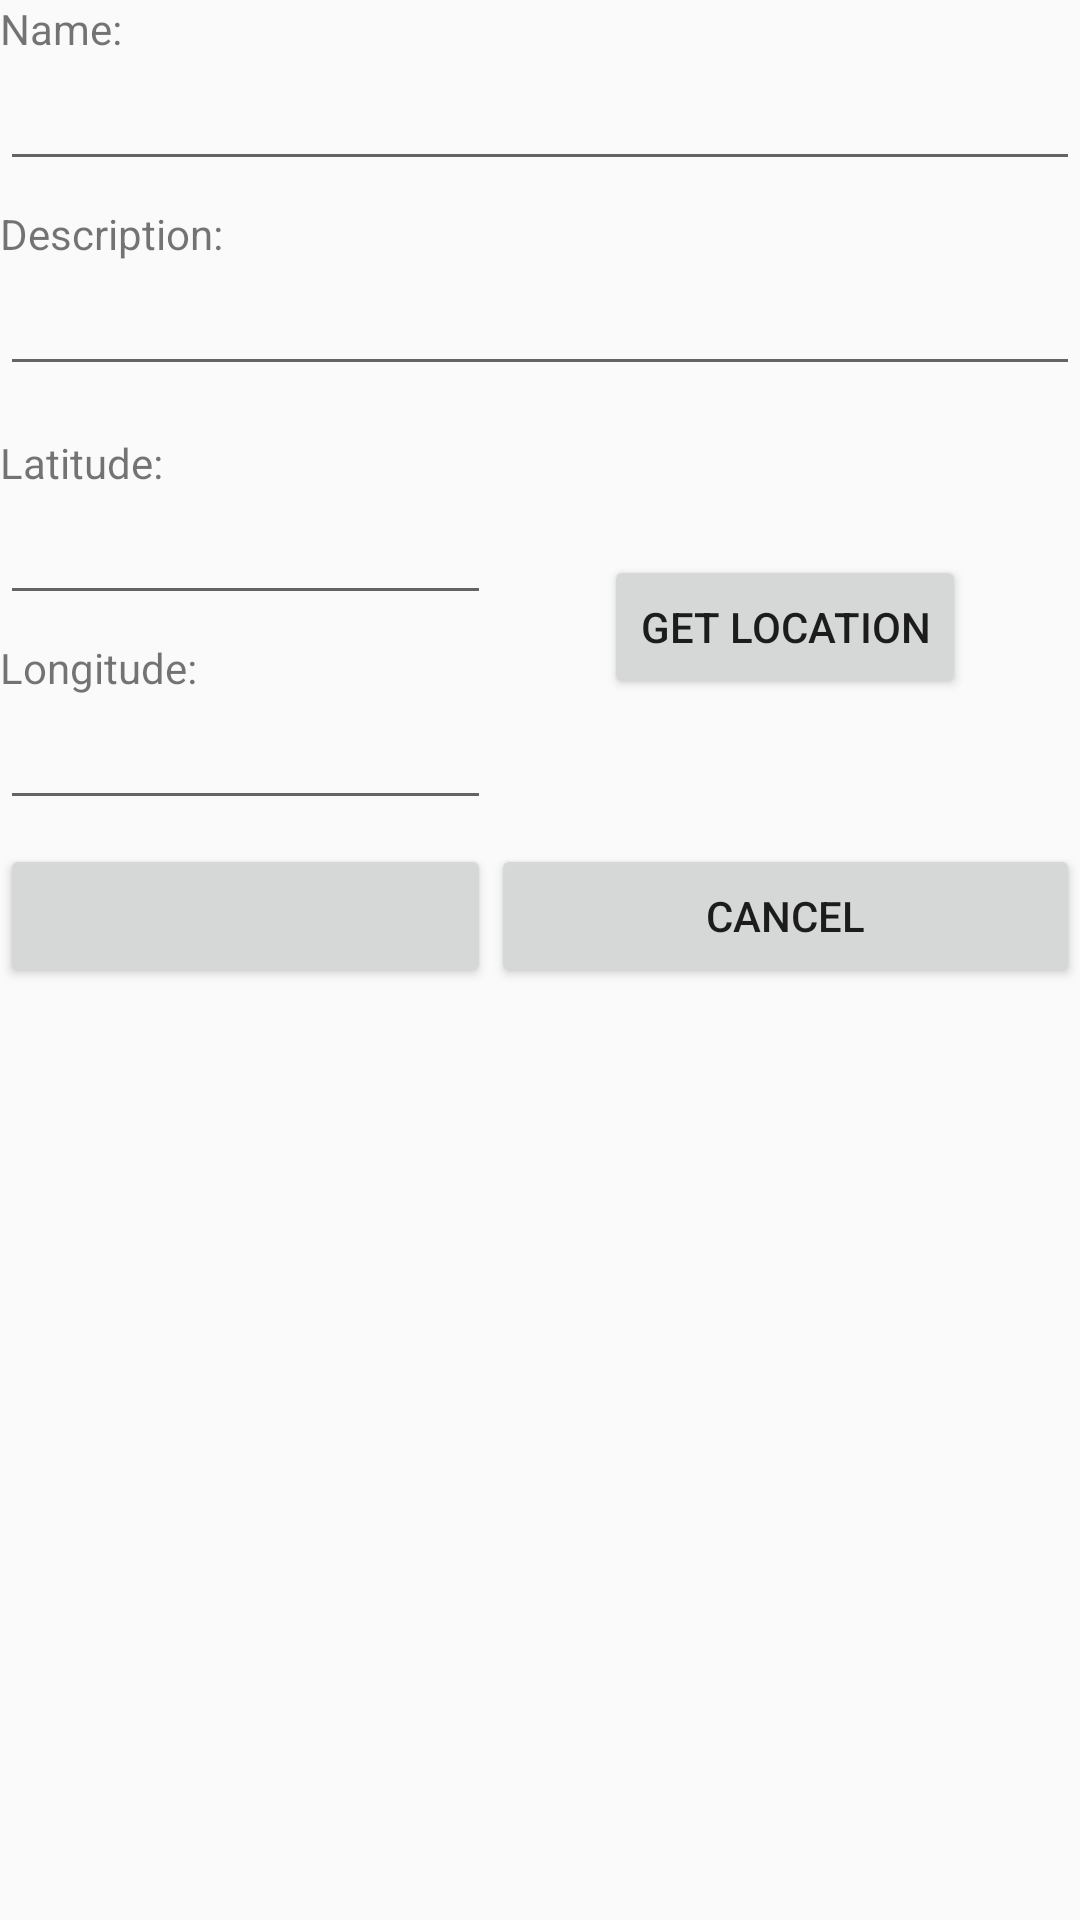

Android layout source for this screen:
<!-- AndroidManifest.xml: application theme AppTheme -->
<!-- res/layout/content_edit_my_place.xml -->
<?xml version="1.0" encoding="utf-8"?>
<LinearLayout xmlns:android="http://schemas.android.com/apk/res/android"
    xmlns:app="http://schemas.android.com/apk/res-auto"
    xmlns:tools="http://schemas.android.com/tools"
    android:layout_width="match_parent"
    android:layout_height="match_parent"
    app:layout_behavior="@string/appbar_scrolling_view_behavior"
    tools:context=".EditMyPlaceActivity"
    tools:showIn="@layout/activity_edit_my_place"
    android:orientation="vertical"
    android:layout_marginTop="15dp"
    android:layout_marginStart="8dp"
    android:layout_marginEnd="8dp">

    <TextView
        android:layout_width="match_parent"
        android:layout_height="wrap_content"
        android:text="@string/lbl_name_editmyplace"/>

    <EditText
        android:id="@+id/et_name_editmyplace"
        android:layout_width="match_parent"
        android:layout_height="wrap_content" />

    <TextView
        android:layout_width="match_parent"
        android:layout_height="wrap_content"
        android:text="@string/lbl_desc_editmyplace"
        android:layout_marginTop="8dp"/>

    <EditText
        android:id="@+id/et_desc_editmyplace"
        android:layout_width="match_parent"
        android:layout_height="wrap_content" />

    <TableLayout
        android:layout_width="wrap_content"
        android:layout_height="wrap_content"
        android:layout_gravity="center"
        android:stretchColumns="*"
        android:layout_marginTop="8dp">

        <TableRow
            android:layout_width="wrap_content"
            android:layout_height="wrap_content"
            android:layout_marginTop="8dp" >
            <LinearLayout
                android:layout_width="match_parent"
                android:layout_height="wrap_content"
                android:orientation="vertical">
                <TextView
                    android:layout_width="match_parent"
                    android:layout_height="wrap_content"
                    android:text="@string/lbl_lat_editmyplace"/>
                <EditText
                    android:id="@+id/et_lat_editmyplace"
                    android:layout_width="match_parent"
                    android:layout_height="wrap_content" />
                <TextView
                    android:layout_width="match_parent"
                    android:layout_height="wrap_content"
                    android:text="@string/lbl_long_editmyplace"
                    android:layout_marginTop="8dp"/>
                <EditText
                    android:id="@+id/et_long_editmyplace"
                    android:layout_width="match_parent"
                    android:layout_height="wrap_content" />
            </LinearLayout>
            <Button
                android:id="@+id/btn_location_editmyplace"
                android:layout_width="wrap_content"
                android:layout_height="wrap_content"
                android:layout_gravity="center"
                android:text="@string/btn_location_editmyplace"/>
        </TableRow>

        <TableRow
            android:layout_width="wrap_content"
            android:layout_height="wrap_content"
            android:layout_marginTop="8dp" >
            <Button
                android:id="@+id/btn_save_editmyplace"
                android:layout_weight="1"
                android:layout_width="wrap_content"/>
            <Button
                android:id="@+id/btn_cancel_editmyplace"
                android:layout_weight="1"
                android:layout_width="wrap_content"
                android:text="@string/lbl_cancel_editmyplace"/>
        </TableRow>
    </TableLayout>
</LinearLayout>
<!-- res/layout/activity_edit_my_place.xml (included above) -->
<?xml version="1.0" encoding="utf-8"?>
<android.support.design.widget.CoordinatorLayout xmlns:android="http://schemas.android.com/apk/res/android"
    xmlns:app="http://schemas.android.com/apk/res-auto"
    xmlns:tools="http://schemas.android.com/tools"
    android:layout_width="match_parent"
    android:layout_height="match_parent"
    tools:context=".EditMyPlaceActivity">

    <android.support.design.widget.AppBarLayout
        android:layout_width="match_parent"
        android:layout_height="wrap_content"
        android:theme="@style/AppTheme.AppBarOverlay">

        <android.support.v7.widget.Toolbar
            android:id="@+id/toolbar"
            android:layout_width="match_parent"
            android:layout_height="?attr/actionBarSize"
            android:background="?attr/colorPrimary"
            app:popupTheme="@style/AppTheme.PopupOverlay" />

    </android.support.design.widget.AppBarLayout>

    <include layout="@layout/content_edit_my_place" />

</android.support.design.widget.CoordinatorLayout>
<!-- resources referenced by this layout -->
<resources>
  <string name="btn_location_editmyplace">Get Location</string>
  <string name="lbl_cancel_editmyplace">Cancel</string>
  <string name="lbl_desc_editmyplace">Description: </string>
  <string name="lbl_lat_editmyplace">Latitude:</string>
  <string name="lbl_long_editmyplace">Longitude:</string>
  <string name="lbl_name_editmyplace">Name: </string>
  <style name="AppTheme.AppBarOverlay" parent="ThemeOverlay.AppCompat.Dark.ActionBar" />
  <style name="AppTheme.PopupOverlay" parent="ThemeOverlay.AppCompat.Light" />
  <style name="AppTheme" parent="Theme.AppCompat.Light.NoActionBar">
          
          <item name="colorPrimary">@color/colorPrimary</item>
          <item name="colorPrimaryDark">@color/colorDarkGreen</item>
          <item name="colorAccent">@color/colorAccent</item>
      </style>
  <color name="colorPrimary">#2CA25F</color>
  <color name="colorDarkGreen">#138D48</color>
  <color name="colorAccent">#A80909</color>
</resources>
